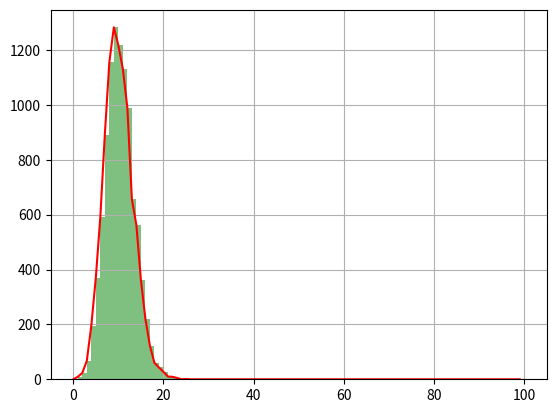

The script that saved this image:
# -*- coding : utf-8 -*-
# @Time :  2022/8/21 19:02
# [redacted]
# @File : Poisson_digram.py
# @Software : PyCharm
import numpy as np
import matplotlib.pyplot as plt


if __name__ == '__main__':

    # Poisson分布
    x = np.random.poisson(lam=10, size=10000)  # lam为λ size为k
    pillar = 100
    a = plt.hist(x, bins=pillar, range=[0, pillar], color='g', alpha=0.5)
    plt.plot(a[1][0:pillar], a[0], 'r')
    plt.grid()
    plt.show()